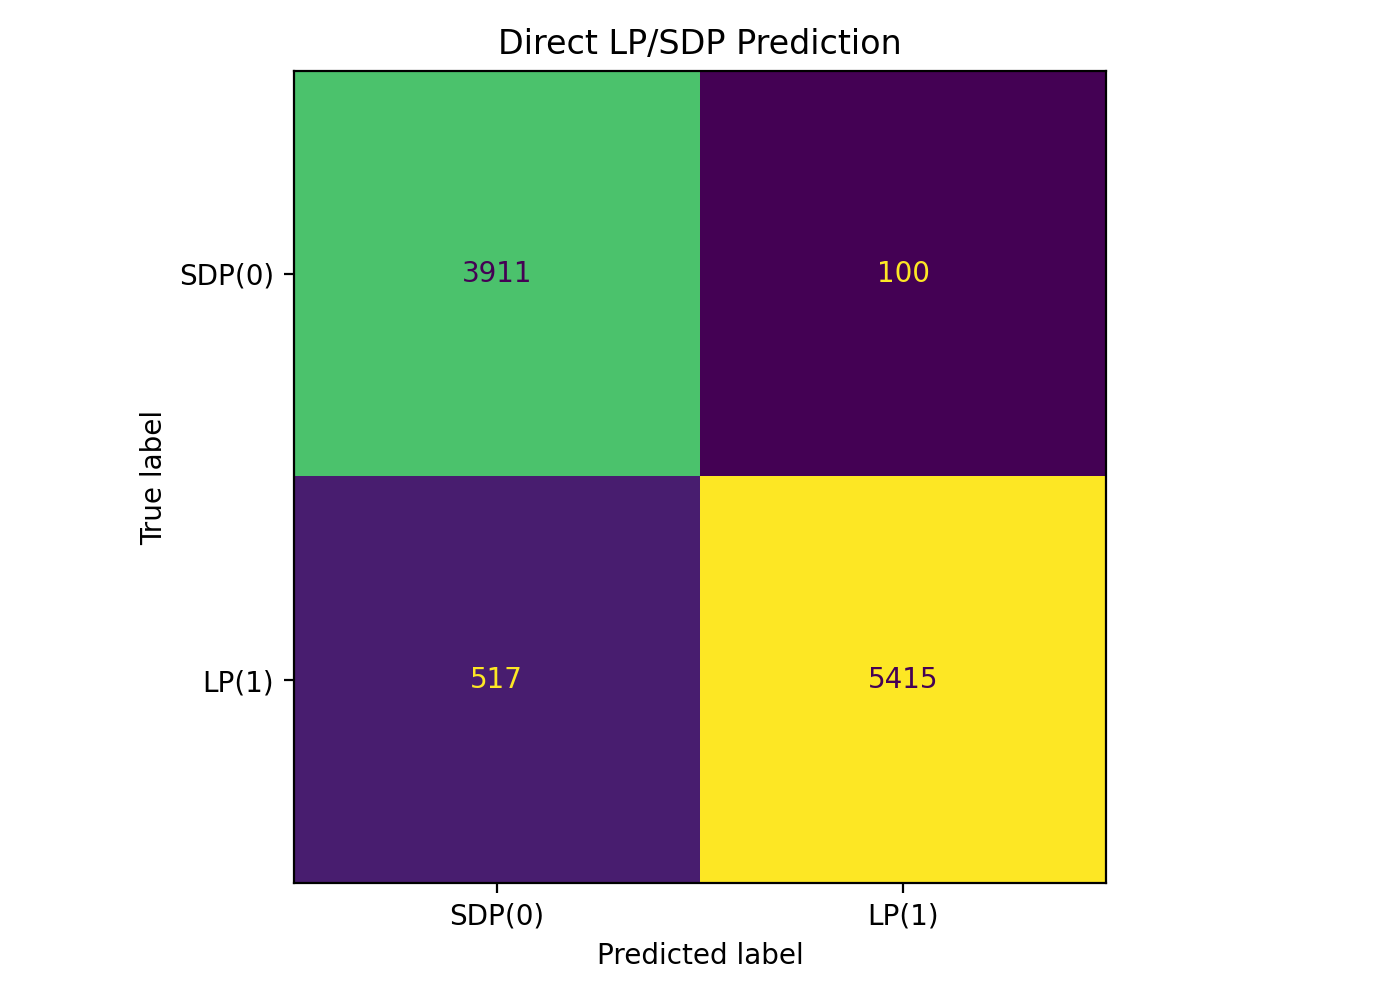

Data behind this chart, as committed beside it:
, pred_SDP(0), pred_LP(1)
true_SDP(0), 3911, 100
true_LP(1), 517, 5415
